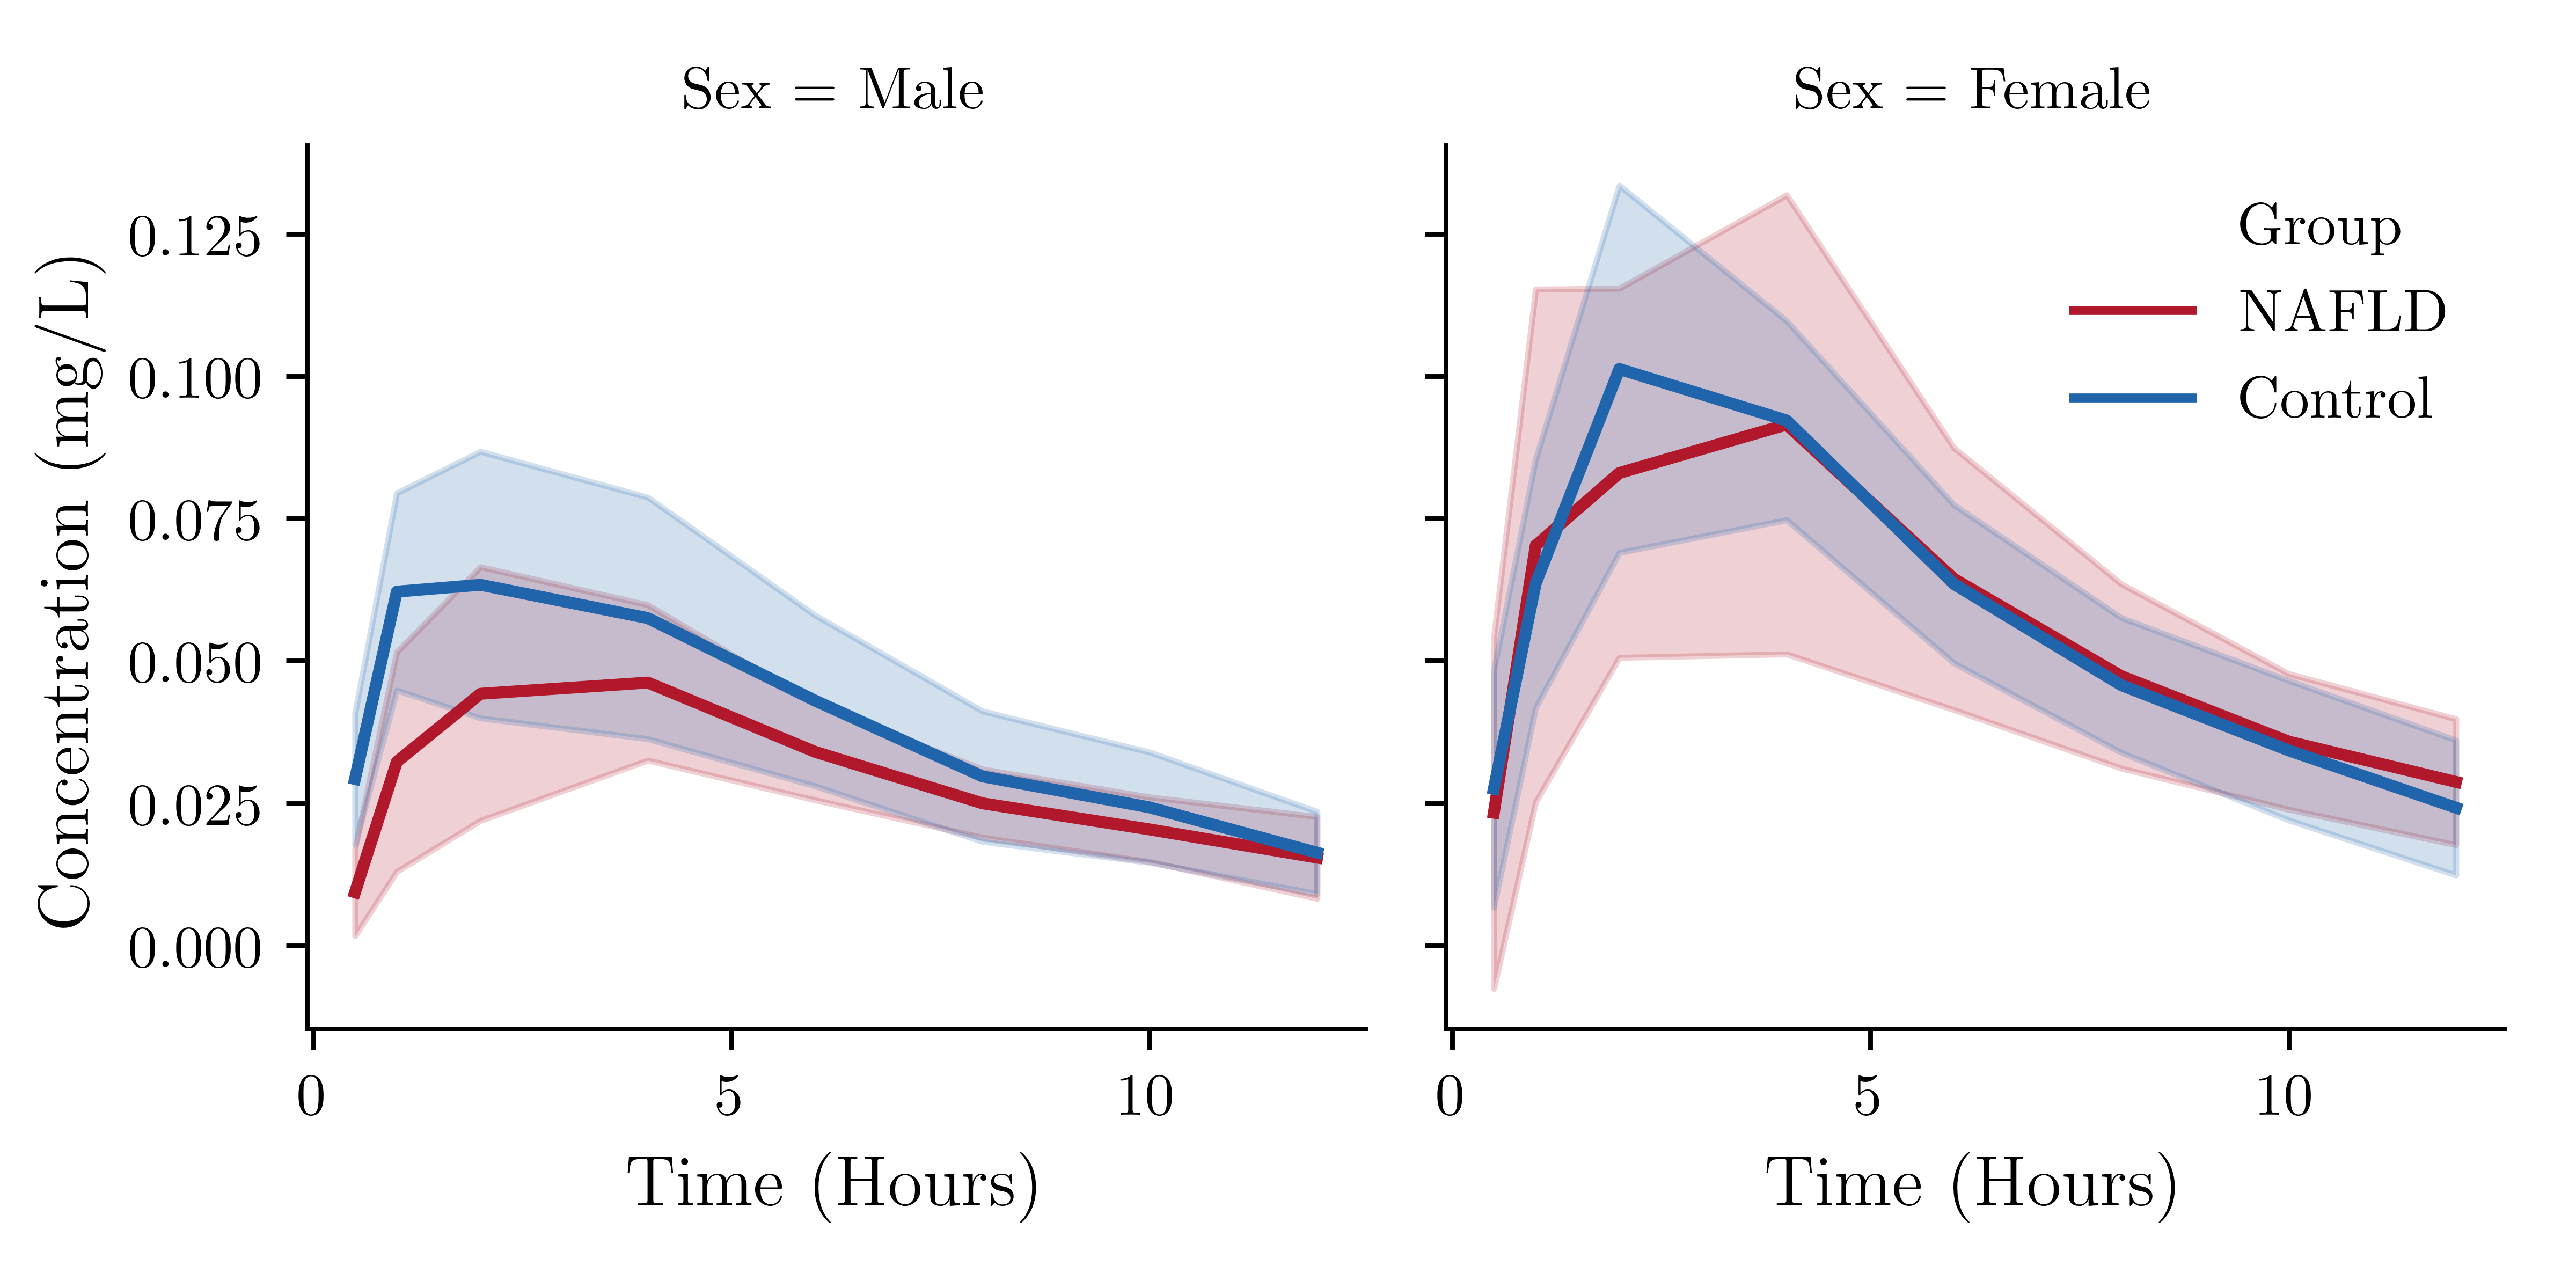

Reproduce this figure in Python.
#!/Users/demetri/anaconda3/bin/python

import numpy as np
import matplotlib.pyplot as plt
import matplotlib as mpl
import pandas as pd
import seaborn as sns
import cycler #For color cycle

#For tex fonts
plt.rc('text', usetex=True)
plt.rc('font', family='serif')



df = pd.read_csv('~/Documents/PhD COde/2019-02-07 LHRD Results/Data/apixiban_regression_data.csv')

grid = sns.FacetGrid(data = df, col='Sex', height = 3, aspect = 1)

color = plt.cm.RdBu(np.linspace(0.1, 0.9,2))
mpl.rcParams['axes.prop_cycle'] = cycler.cycler('color', color)


grid.map_dataframe(sns.lineplot,
                   hue= 'Group',
                   x = 'Time',
                   y = 'Concentration_scaled',
                   ci = 'sd',
                   linewidth = 2
                  )

grid.axes[0,0].set_ylabel('Concentration (mg/L)', fontsize = 12)
grid.axes[0,0].set_xlabel('Time (Hours)',fontsize = 12)
grid.axes[0,1].set_xlabel('Time (Hours)',fontsize = 12)

plt.legend(frameon = False)
plt.tight_layout()
grid.fig.savefig('data_summary.png', dpi = 800, transparent = True)



# plt.tight_layout()
# plt.savefig('data_summary.png', dpi = 800, transparent = True)
